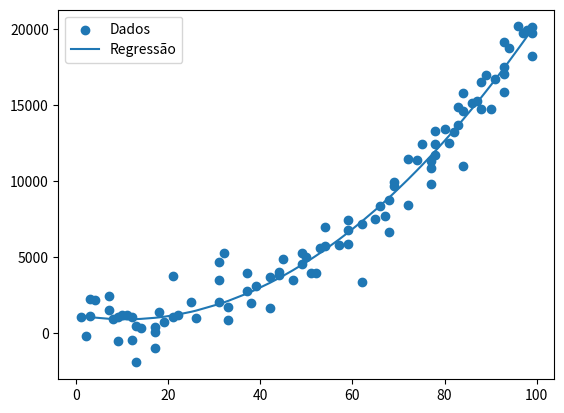

Reproduce this figure in Python. (Note: this script raises an exception after producing the figure.)
import numpy as np
import matplotlib.pyplot as plt

def gauss_jordan(M):
    n = M.shape[0]
    # Matriz aumentada [A|b]
    for i in range(n):
        # Pivotamento parcial: busca o maior elemento na coluna para reduzir erros
        pivot_row = i + np.argmax(abs(M[i:, i]))
        M[[i, pivot_row]] = M[[pivot_row, i]]
        
        if M[i, i] == 0:
            return None # Matriz singular
        
        # Normaliza a linha do pivô para que o pivô seja 1
        M[i] = M[i] / M[i, i]
        
        # Elimina os outros elementos da coluna i (acima e abaixo do pivô)
        for j in range(n):
            if i != j:
                M[j] = M[j] - M[j, i] * M[i]
    
    return M[:, -1]

x = np.sort(np.random.randint(0, 100, 100))

y = 2*x**2 - 3*x + 5 + np.random.normal(0, 1200, len(x))

#aproximar de uma função p(x)=ax^2+bx+c

#Todos os somatõrios

sum_x4 = sum(xi**4 for xi in x)
sum_x3 = sum(xi**3 for xi in x)
sum_x2 = sum(xi**2 for xi in x)

sum_x = sum(xi for xi in x)
sum_y = sum(yi for yi in y)


sum_xy = sum(xi*yi for xi, yi in zip(x, y))
sum_x2y = sum((xi**2)*yi for xi, yi in zip(x, y))

n = len(x)

#Ac=B

A = np.array([
    [sum_x4, sum_x3, sum_x2],
    [sum_x3, sum_x2, sum_x ],
    [sum_x2, sum_x , n  ]
])

B = np.array([
    sum_x2y,
    sum_xy,
    sum_y
])


#matriz aumentada

M = np.hstack((A, B.reshape(-1,1)))

coef = gauss_jordan(M)

a = coef[0]
b = coef[1]
c = coef[2]

print(f"p(x) = {a:.4f}x² + {b:.4f}x + {c:.4f}")

y_reg = a*x**2 + b*x + c

plt.scatter(x, y, label="Dados")
plt.plot(x, y_reg, label="Regressão")

plt.legend()
plt.savefig("unidade_3/polynomial_regression.png")
plt.show()
